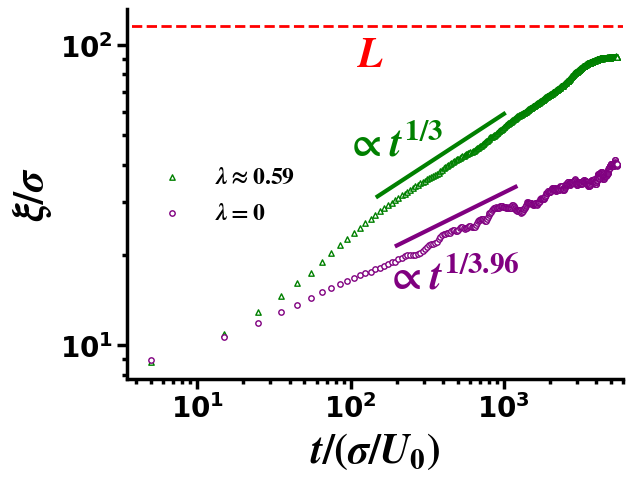

Python code for this plot:
from matplotlib import pyplot as plt
from matplotlib import rcParams
import numpy as np

x1=[5, 15, 25, 35, 45, 55, 65, 75, 85, 95, 105, 115, 125, 135, 145, 155, 165, 175, 185, 195, 205, 215, 225, 235, 245, 255, 265, 275, 285, 295, 305, 315, 325, 335, 345, 355, 365, 375, 385, 395, 405, 415, 425, 435, 445, 455, 465, 475, 485, 495, 505, 515, 525, 535, 545, 555, 565, 575, 585, 595, 605, 615, 625, 635, 645, 655, 665, 675, 685, 695, 705, 715, 725, 735, 745, 755, 765, 775, 785, 795, 805, 815, 825, 835, 845, 855, 865, 875, 885, 895, 905, 915, 925, 935, 945, 955, 965, 975, 985, 995, 1005, 1015, 1025, 1035, 1045, 1055, 1065, 1075, 1085, 1095, 1105, 1115, 1125, 1135, 1145, 1155, 1165, 1175, 1185, 1195, 1205, 1215, 1225, 1235, 1245, 1255, 1265, 1275, 1285, 1295, 1305, 1315, 1325, 1335, 1345, 1355, 1365, 1375, 1385, 1395, 1405, 1415, 1425, 1435, 1445, 1455, 1465, 1475, 1485, 1495, 1505, 1515, 1525, 1535, 1545, 1555, 1565, 1575, 1585, 1595, 1605, 1615, 1625, 1635, 1645, 1655, 1665, 1675, 1685, 1695, 1705, 1715, 1725, 1735, 1745, 1755, 1765, 1775, 1785, 1795, 1805, 1815, 1825, 1835, 1845, 1855, 1865, 1875, 1885, 1895, 1905, 1915, 1925, 1935, 1945, 1955, 1965, 1975, 1985, 1995, 2005, 2015, 2025, 2035, 2045, 2055, 2065, 2075, 2085, 2095, 2105, 2115, 2125, 2135, 2145, 2155, 2165, 2175, 2185, 2195, 2205, 2215, 2225, 2235, 2245, 2255, 2265, 2275, 2285, 2295, 2305, 2315, 2325, 2335, 2345, 2355, 2365, 2375, 2385, 2395, 2405, 2415, 2425, 2435, 2445, 2455, 2465, 2475, 2485, 2495, 2505, 2515, 2525, 2535, 2545, 2555, 2565, 2575, 2585, 2595, 2605, 2615, 2625, 2635, 2645, 2655, 2665, 2675, 2685, 2695, 2705, 2715, 2725, 2735, 2745, 2755, 2765, 2775, 2785, 2795, 2805, 2815, 2825, 2835, 2845, 2855, 2865, 2875, 2885, 2895, 2905, 2915, 2925, 2935, 2945, 2955, 2965, 2975, 2985, 2995, 3005, 3015, 3025, 3035, 3045, 3055, 3065, 3075, 3085, 3095, 3105, 3115, 3125, 3135, 3145, 3155, 3165, 3175, 3185, 3195, 3205, 3215, 3225, 3235, 3245, 3255, 3265, 3275, 3285, 3295, 3305, 3315, 3325, 3335, 3345, 3355, 3365, 3375, 3385, 3395, 3405, 3415, 3425, 3435, 3445, 3455, 3465, 3475, 3485, 3495, 3505, 3515, 3525, 3535, 3545, 3555, 3565, 3575, 3585, 3595, 3605, 3615, 3625, 3635, 3645, 3655, 3665, 3675, 3685, 3695, 3705, 3715, 3725, 3735, 3745, 3755, 3765, 3775, 3785, 3795, 3805, 3815, 3825, 3835, 3845, 3855, 3865, 3875, 3885, 3895, 3905, 3915, 3925, 3935, 3945, 3955, 3965, 3975, 3985, 3995, 4005, 4015, 4025, 4035, 4045, 4055, 4065, 4075, 4085, 4095, 4105, 4115, 4125, 4135, 4145, 4155, 4165, 4175, 4185, 4195, 4205, 4215, 4225, 4235, 4245, 4255, 4265, 4275, 4285, 4295, 4305, 4315, 4325, 4335, 4345, 4355, 4365, 4375, 4385, 4395, 4405, 4415, 4425, 4435, 4445, 4455, 4465, 4475, 4485, 4495, 4505, 4515, 4525, 4535, 4545, 4555, 4565, 4575, 4585, 4595, 4605, 4615, 4625, 4635, 4645, 4655, 4665, 4675, 4685, 4695, 4705, 4715, 4725, 4735, 4745, 4755, 4765, 4775, 4785, 4795, 4805, 4815, 4825, 4835, 4845, 4855, 4865, 4875, 4885, 4895, 4905, 4915, 4925, 4935, 4945, 4955, 4965, 4975, 4985, 4995, 5005, 5015, 5025, 5035, 5045, 5055, 5065, 5075, 5085, 5095, 5105, 5115, 5125, 5135, 5145, 5155, 5165, 5175, 5185, 5195, 5205, 5215, 5225, 5235, 5245, 5255, 5265, 5275, 5285, 5295, 5305, 5315, 5325, 5335, 5345, 5355, 5365, 5375, 5385, 5395, 5405, 5415, 5425, 5435, 5445, 5455, 5465, 5475, 5485]
y1=[8.800806115118519, 10.902817062990664, 12.902053763061854, 14.656182071070424, 16.12522398498294, 17.476594253066178, 18.91381500698417, 20.33829844484096, 21.64321256940604, 22.670578432715086, 23.63576616945031, 24.649303426939685, 25.538995576655644, 26.376764132276964, 27.250489117440953, 28.027328055743983, 28.708056353698858, 29.27128904887968, 29.879939565851863, 30.550569155749002, 31.062388048989494, 31.5821029076153, 32.04815162787308, 32.52728901103926, 32.99617423335956, 33.464166848844904, 33.9181262429908, 34.2959860110974, 34.66573121951119, 35.082806144808345, 35.39726426600027, 35.697300450245166, 36.01810742485726, 36.39195251983141, 36.7429076154221, 37.013575785923194, 37.27830666412073, 37.62407315314247, 38.02803911827768, 38.45215764227568, 38.89144282355099, 39.2315517562163, 39.5895757522059, 39.948719929345884, 40.22275172835583, 40.48901800970036, 40.780135826485555, 41.053814095654275, 41.303234687317456, 41.60764224048736, 41.84966836123466, 42.067576247879366, 42.362682572046936, 42.5810441164727, 42.83674961237053, 43.07599893223156, 43.28279552319805, 43.4630236654783, 43.55166869898183, 43.72649781676045, 43.947751110342395, 44.14894737090219, 44.376069053145116, 44.5470818771917, 44.74073073293171, 45.04495277251055, 45.31989642511029, 45.593745810874964, 45.7935430074845, 45.95299795614173, 46.194933617186585, 46.43162503604508, 46.65906018237693, 46.92196978370449, 47.264880238227256, 47.55509460176278, 47.843924005018245, 48.0914059277813, 48.38097733882536, 48.64174978498491, 48.9722863772305, 49.24684293875813, 49.460276992577946, 49.59609150997879, 49.773155116252255, 49.933243612869134, 50.115826325808165, 50.29859660188403, 50.54916937100791, 50.88949340874346, 51.11847998101534, 51.35689845641476, 51.54707078210745, 51.780483285531616, 52.016829023482316, 52.24255303649662, 52.44045975845287, 52.73609346883599, 52.98055965735789, 53.223844941553374, 53.55189656509026, 53.83957240467479, 54.0942116520819, 54.350988938541946, 54.52705663239202, 54.69171257331969, 54.80518066679849, 54.90928697235355, 55.05201109683933, 55.24762510769083, 55.46013019527868, 55.69755625517312, 55.967962516420414, 56.15798931118055, 56.40476138876072, 56.65285010580578, 56.74581666453967, 56.89798657285429, 57.10901167163994, 57.30552875263478, 57.5007661858986, 57.72902159781457, 57.90457216992595, 58.083239546496635, 58.26803727733684, 58.40838173973316, 58.513652340625285, 58.607113976407604, 58.71194583043503, 58.83479596911953, 58.95015722056926, 59.09125446381338, 59.26074638023978, 59.39824528383955, 59.46504345098883, 59.58549892894257, 59.71223227074497, 59.87027568829207, 60.013848803197504, 60.199519018426045, 60.379097331913044, 60.59269100985307, 60.784390612155654, 60.912658676288856, 61.09542201066417, 61.262251386106506, 61.40451300744521, 61.5025741479804, 61.59784200457726, 61.75604821720448, 61.8238924865286, 61.95731309870697, 62.13846785656045, 62.31268615026587, 62.48618996661423, 62.62473322899016, 62.75990907073481, 62.891700824415395, 63.02404640101592, 63.21066865904597, 63.367251087516834, 63.473399897844686, 63.610805388523474, 63.723098569587975, 63.80540890983849, 63.964789707957664, 64.07123032847923, 64.16134521886676, 64.25981972474803, 64.46445897299617, 64.65001582645023, 64.81482297078738, 64.87098051627635, 64.9133361218439, 65.09793720974383, 65.26458767005707, 65.43193228380302, 65.47604195645643, 65.59033172768935, 65.80245840726757, 65.99805511536715, 66.2205153974917, 66.31530316055367, 66.43330796320629, 66.6319314349137, 66.82282023065542, 66.9749524152912, 67.13491171899652, 67.19569053677141, 67.29851697854608, 67.40402058177852, 67.5015706234108, 67.53739579876012, 67.5996081752969, 67.72516149744487, 67.92036691069191, 68.07050548304652, 68.20096242725378, 68.32030668353346, 68.32587694453295, 68.45086090321402, 68.59605592905076, 68.71436720141403, 68.84097284118405, 68.94432509696159, 69.06672786242305, 69.24385895823215, 69.39267695889879, 69.55187308546715, 69.64260393491212, 69.74597670705059, 69.84677131939976, 69.94862645642424, 70.0032019980206, 70.08529018329885, 70.2405419277634, 70.45711620581785, 70.60852479251567, 70.66852513827662, 70.73388980523852, 70.87514741159329, 71.00852532417147, 71.12240765908567, 71.18594613524827, 71.26242757060382, 71.39085625326899, 71.55580419947954, 71.70450279785237, 71.83839159680281, 71.97318621286023, 72.07326218815027, 72.23886291394243, 72.4397080921067, 72.6816691007532, 72.80487004025001, 72.91642263118885, 72.97561689546238, 73.00160345856695, 73.06754274045504, 73.12441196950942, 73.19289020570135, 73.30793044142717, 73.44872287071934, 73.59383823166823, 73.85739126414161, 74.06397745820851, 74.21979392177381, 74.37872502498699, 74.57621187773505, 74.73651024356492, 74.84786577016466, 74.91099634862918, 75.0044210010468, 75.15961952423143, 75.33146018406782, 75.5346306181984, 75.7217760766128, 75.86580930619536, 75.90882445673762, 75.90438604775954, 75.94892903727747, 76.0424390441084, 76.11289154661945, 76.23474161852323, 76.37459909343553, 76.5077487844969, 76.78757407656367, 77.06242835938443, 77.2365602685962, 77.40135063517218, 77.60901100989079, 77.84028555553776, 78.01801901458872, 78.18791612408354, 78.37329325941232, 78.57182898763756, 78.58527086487013, 78.71701119506795, 78.93889312859697, 79.10006650631712, 79.31502363726281, 79.46044386606869, 79.63808987262398, 79.8559841685714, 80.01849422966058, 80.16166306096044, 80.41661230638326, 80.56300813942971, 80.63548449455868, 80.69815351432885, 80.77819006141489, 80.90283264589793, 81.03120629196991, 81.17366272658226, 81.28587907835238, 81.32770627829089, 81.39942174707926, 81.46332249022075, 81.56633306092485, 81.70898557531245, 81.7943614544966, 81.8943484307146, 81.93723895513213, 82.08882340664755, 82.29986614342178, 82.47723176347051, 82.59502860429828, 82.67214810518388, 82.71504088973927, 82.84733004540126, 82.98355494329556, 83.0303651069657, 83.15362342227603, 83.29735334620189, 83.46216917499778, 83.58834144112379, 83.7356727892932, 83.84373811098337, 83.99089573769916, 84.12493149649808, 84.30939413913742, 84.42040101775476, 84.52168426603575, 84.67182869717107, 84.81944373507903, 84.85095900973008, 84.85482380087768, 84.87071501098784, 84.87728064138274, 84.93471996636887, 85.00360000755747, 85.12100325714528, 85.25285903178755, 85.39043650605753, 85.43362950329184, 85.52278424617293, 85.67892525235408, 85.81114832254889, 85.91804235769338, 86.00789337326009, 86.09932389251898, 86.1601837335757, 86.26203175507742, 86.27404482100494, 86.30732335696925, 86.42740275869251, 86.57019202944886, 86.63045568845955, 86.69122153806822, 86.74820180808004, 86.86787733606764, 86.92842362800258, 87.00652804513744, 87.07392999190427, 87.15395660937801, 87.1951021141439, 87.20467214032927, 87.15537217309176, 87.15734437340457, 87.17475194042768, 87.24830128847451, 87.36963088353629, 87.40391839582153, 87.42657739500433, 87.46438153759415, 87.5552035746156, 87.66849345194647, 87.77924831022102, 87.87477086237763, 87.95484980184233, 88.01151905392294, 88.06610297929214, 88.12529456529393, 88.1012101493574, 88.12077560371559, 88.078845190463, 88.08973516608415, 88.19057001523325, 88.29645048646623, 88.4248906455629, 88.55009212892034, 88.60541396382175, 88.59433190418858, 88.60091624895253, 88.57985731969947, 88.57550959702938, 88.60452402908012, 88.70388419220617, 88.75815129252967, 88.76776082328657, 88.85420047957639, 88.95173836916146, 88.97786360854181, 88.96052037680786, 88.98088454021978, 89.04581708357833, 89.1248164391892, 89.16645298159116, 89.17941580941627, 89.18827614442091, 89.29578852586438, 89.30957772032995, 89.36558127131411, 89.35555714668178, 89.48206143739705, 89.59572425187312, 89.60265974488931, 89.63475390718607, 89.7167158485774, 89.76212565891453, 89.84143825537181, 89.80048869931593, 89.8467504320153, 89.92581424229009, 89.98646600723694, 89.97751629783846, 90.01243223377531, 90.03411654064107, 89.95621433385482, 89.90236605405639, 89.8533163716622, 89.9418012455874, 90.01361774255408, 90.1604781923867, 90.34518785329495, 90.40784691125207, 90.43204645286559, 90.44363052695277, 90.42755228203757, 90.37071004358809, 90.31721962291924, 90.35444925695099, 90.3221544262917, 90.2946589512468, 90.3478333461647, 90.27079823413592, 90.18376838946035, 90.2753708515817, 90.33459599988377, 90.3201237719969, 90.29327797910919, 90.34942109397089, 90.34096821445897, 90.26100558711572, 90.29422961589992, 90.31755415951127, 90.33355323019622, 90.3648586750307, 90.32653628688534, 90.29458846289835, 90.26564245536579, 90.21007055078182, 90.23848912325434, 90.22100968697426, 90.23304552350181, 90.26250435916839, 90.29589822003285, 90.29640797807119, 90.27258333642733, 90.22900244353812, 90.23377854756174, 90.20142157738397, 90.3312681167204, 90.40242119857291, 90.55082024404496, 90.64607732519079, 90.64893635972217, 90.5774160279419, 90.6198525274806, 90.66432445425681, 90.7375857121169, 90.8368583206799, 90.90054809074755, 90.8719175873362, 90.90868729517557, 90.87685217277976, 90.82309438387085, 90.74299144268356, 90.78412362955808, 90.87690474091313, 90.87318002588304, 90.89616724216252, 90.86506496023654, 90.9264764729199, 90.91486027608269, 90.91258817834101, 90.8791694793173, 90.84183342530723, 90.84706634286182, 90.82348063236847, 90.87267092899823, 90.95566164030755, 91.08793619486477, 91.1418106303416, 91.09120284450685, 91.08221715958574, 91.07130828089392, 91.04968324102491, 91.10865271793367, 91.14561740591655, 91.1837351678131, 91.18186203420771, 91.22326852854285, 91.2467058864253, 91.26328133948687, 91.2361979114695, 91.1718472825257, 91.13852779460986, 91.24251712863257, 91.29017191104933, 91.28445416068438, 91.27445280369417, 91.22929486786357, 91.29709988416803, 91.28808895358353, 91.19449747665838, 91.16484934238571, 91.1982038577177, 91.22890936336334, 91.21865179931558, 91.10667845483003, 91.12622227190923, 91.13140785384044, 91.06170514732764, 91.06633981385758, 91.13867713288997, 91.25319679429163, 91.30126379333045, 91.30653462398547, 91.29377893126785, 91.34635198821717, 91.40926136570276, 91.40198842406342, 91.40709813060425, 91.47512286473544, 91.53743870761313, 91.60972476117357, 91.51661830302646, 91.37553178042579, 91.34197918832211, 91.28868725126955, 91.17831276908801, 91.1651058143539, 91.19246160100329, 91.19405423770725, 91.24536862662318, 91.25891941702943, 91.28004977836204, 91.33305866962128]

# [15:100]

x2=[5, 15, 25, 35, 45, 55, 65, 75, 85, 95, 105, 115, 125, 135, 145, 155, 165, 175, 185, 195, 205, 215, 225, 235, 245, 255, 265, 275, 285, 295, 305, 315, 325, 335, 345, 355, 365, 375, 385, 395, 405, 415, 425, 435, 445, 455, 465, 475, 485, 495, 505, 515, 525, 535, 545, 555, 565, 575, 585, 595, 605, 615, 625, 635, 645, 655, 665, 675, 685, 695, 705, 715, 725, 735, 745, 755, 765, 775, 785, 795, 805, 815, 825, 835, 845, 855, 865, 875, 885, 895, 905, 915, 925, 935, 945, 955, 965, 975, 985, 995, 1005, 1015, 1025, 1035, 1045, 1055, 1065, 1075, 1085, 1095, 1105, 1115, 1125, 1135, 1145, 1155, 1165, 1175, 1185, 1195, 1205, 1215, 1225, 1235, 1245, 1255, 1265, 1275, 1285, 1295, 1305, 1315, 1325, 1335, 1345, 1355, 1365, 1375, 1385, 1395, 1405, 1415, 1425, 1435, 1445, 1455, 1465, 1475, 1485, 1495, 1505, 1515, 1525, 1535, 1545, 1555, 1565, 1575, 1585, 1595, 1605, 1615, 1625, 1635, 1645, 1655, 1665, 1675, 1685, 1695, 1705, 1715, 1725, 1735, 1745, 1755, 1765, 1775, 1785, 1795, 1805, 1815, 1825, 1835, 1845, 1855, 1865, 1875, 1885, 1895, 1905, 1915, 1925, 1935, 1945, 1955, 1965, 1975, 1985, 1995, 2005, 2015, 2025, 2035, 2045, 2055, 2065, 2075, 2085, 2095, 2105, 2115, 2125, 2135, 2145, 2155, 2165, 2175, 2185, 2195, 2205, 2215, 2225, 2235, 2245, 2255, 2265, 2275, 2285, 2295, 2305, 2315, 2325, 2335, 2345, 2355, 2365, 2375, 2385, 2395, 2405, 2415, 2425, 2435, 2445, 2455, 2465, 2475, 2485, 2495, 2505, 2515, 2525, 2535, 2545, 2555, 2565, 2575, 2585, 2595, 2605, 2615, 2625, 2635, 2645, 2655, 2665, 2675, 2685, 2695, 2705, 2715, 2725, 2735, 2745, 2755, 2765, 2775, 2785, 2795, 2805, 2815, 2825, 2835, 2845, 2855, 2865, 2875, 2885, 2895, 2905, 2915, 2925, 2935, 2945, 2955, 2965, 2975, 2985, 2995, 3005, 3015, 3025, 3035, 3045, 3055, 3065, 3075, 3085, 3095, 3105, 3115, 3125, 3135, 3145, 3155, 3165, 3175, 3185, 3195, 3205, 3215, 3225, 3235, 3245, 3255, 3265, 3275, 3285, 3295, 3305, 3315, 3325, 3335, 3345, 3355, 3365, 3375, 3385, 3395, 3405, 3415, 3425, 3435, 3445, 3455, 3465, 3475, 3485, 3495, 3505, 3515, 3525, 3535, 3545, 3555, 3565, 3575, 3585, 3595, 3605, 3615, 3625, 3635, 3645, 3655, 3665, 3675, 3685, 3695, 3705, 3715, 3725, 3735, 3745, 3755, 3765, 3775, 3785, 3795, 3805, 3815, 3825, 3835, 3845, 3855, 3865, 3875, 3885, 3895, 3905, 3915, 3925, 3935, 3945, 3955, 3965, 3975, 3985, 3995, 4005, 4015, 4025, 4035, 4045, 4055, 4065, 4075, 4085, 4095, 4105, 4115, 4125, 4135, 4145, 4155, 4165, 4175, 4185, 4195, 4205, 4215, 4225, 4235, 4245, 4255, 4265, 4275, 4285, 4295, 4305, 4315, 4325, 4335, 4345, 4355, 4365, 4375, 4385, 4395, 4405, 4415, 4425, 4435, 4445, 4455, 4465, 4475, 4485, 4495, 4505, 4515, 4525, 4535, 4545, 4555, 4565, 4575, 4585, 4595, 4605, 4615, 4625, 4635, 4645, 4655, 4665, 4675, 4685, 4695, 4705, 4715, 4725, 4735, 4745, 4755, 4765, 4775, 4785, 4795, 4805, 4815, 4825, 4835, 4845, 4855, 4865, 4875, 4885, 4895, 4905, 4915, 4925, 4935, 4945, 4955, 4965, 4975, 4985, 4995, 5005, 5015, 5025, 5035, 5045, 5055, 5065, 5075, 5085, 5095, 5105, 5115, 5125, 5135, 5145, 5155, 5165, 5175, 5185, 5195, 5205, 5215, 5225, 5235, 5245, 5255, 5265, 5275, 5285, 5295, 5305, 5315, 5325, 5335, 5345, 5355, 5365, 5375, 5385, 5395, 5405, 5415, 5425, 5435, 5445, 5455, 5465, 5475, 5485]
y2=[8.944338794299957, 10.63680587385602, 11.919144876600395, 12.91370707601352, 13.621896958032966, 14.412090549962281, 15.062239695050636, 15.57633063085267, 16.02933571061443, 16.41632305008099, 16.759784111461062, 17.12051505032844, 17.367453428604176, 17.57911737712035, 17.939554148369776, 18.133012092691004, 18.402087508683294, 18.67773671072321, 18.893661641482133, 18.98739519165476, 19.43623659510333, 19.58665324331287, 19.817384079921897, 19.945805279910157, 19.971495418865373, 20.044328230593848, 20.062612873546527, 20.140454930171963, 20.367232155086807, 20.69104907091464, 20.998115003390073, 21.291513304957192, 21.662073463958357, 21.80819508476592, 21.845468976517907, 21.858747474890368, 22.103642052714616, 22.61912747545876, 22.983086810372814, 23.26850323498288, 23.45431000088371, 23.508633576697868, 23.616856580933383, 23.6127961218555, 23.65303350500444, 23.970523295053347, 24.216904070429468, 24.226091417475875, 24.087383183619174, 24.09767401043075, 24.291402510348263, 24.60811818706239, 24.70645958013841, 24.767663483606736, 24.591111525749742, 24.502127414426845, 24.514043261801127, 24.691863063919776, 24.771872944054504, 24.898684336571893, 24.894329567544453, 24.75889595184044, 24.751826862786693, 24.715798142659438, 24.730901447947943, 25.126670619511735, 25.659135619628756, 25.975359797428865, 26.09583078661827, 26.206055366734233, 26.318962601564447, 26.40006329286888, 26.396533251481355, 26.31820129508115, 26.076896150003243, 25.999079273243183, 26.036208011263966, 26.34580506195045, 26.694115165652825, 27.139219310661666, 27.55249861016251, 27.638920572708184, 27.857856006436105, 28.17967889942396, 28.556917228227586, 28.73333483664706, 28.787255862303066, 28.634778552391573, 28.80090680243871, 28.76636284067029, 28.766659530178817, 28.695160872552567, 28.702218419837816, 28.925958842020133, 29.0243578652275, 29.09707749245134, 29.11952587544448, 29.097017474356697, 28.965786724227023, 28.960608511014367, 28.874364521952497, 28.940075902338332, 28.870937281729283, 28.726046397771427, 28.680053421717126, 28.695201660618274, 28.740442171711237, 28.792092037821824, 28.785003049965134, 28.681459233217982, 28.69988974249879, 28.728187492248644, 28.890584553353314, 29.379739382577146, 29.35223766876162, 29.114437598298657, 29.006676501349613, 28.747310956607908, 28.42780639649974, 28.225021258871426, 28.245281444889876, 28.19331804835678, 28.113316025836365, 28.056553941905758, 28.2332196020092, 28.2892199461188, 28.159955202393085, 27.97159557894982, 27.80730835540597, 27.69296348601398, 27.77017679949999, 27.803287439549045, 28.05037443709722, 28.36368508538112, 28.43951728476055, 28.544197328126263, 28.745702166725938, 28.8415737713255, 29.064054697346158, 29.309092568000445, 29.67942355110897, 29.93358903343423, 29.92372687452671, 29.89125310004311, 29.89115405821005, 29.7603104859663, 29.70796040453189, 29.90061420153587, 29.88072709705087, 29.876273434549802, 29.82970697745669, 29.65069451424978, 29.46526468668535, 29.536815435217335, 29.467111649190134, 29.374982644273878, 29.34485435108969, 29.470199649487302, 29.61239250625774, 29.568825787712463, 29.703853525361744, 29.82618538297259, 29.868197988079082, 29.656220850554472, 29.42100172719135, 29.48969305201848, 29.76020998584574, 30.03303319951318, 29.959485409203193, 30.032364052459123, 30.11357875599244, 30.284389280579525, 30.61921783125725, 30.854757676639498, 30.71724156821208, 30.688192349918317, 30.683466696214005, 30.715505656897314, 30.830934860268098, 30.725539309994446, 30.738586990893786, 30.81141480363565, 30.88082408082219, 31.04180453016474, 31.21400715213351, 31.43036362073613, 31.514924181047963, 31.743881510120342, 32.051928507870585, 32.21700962022546, 32.20006249160329, 32.25634250892326, 32.49381575724628, 32.59757792215517, 32.58202782736385, 32.45547007353853, 32.505869685791005, 32.54227954359078, 32.48532505542314, 32.497894682385144, 32.640723911909184, 32.8089819275947, 32.81371800176635, 32.733214436700806, 32.977840538657226, 33.293317837419146, 33.42802024568847, 33.32642263282243, 33.248092461158784, 33.359922092008, 33.43432463722002, 33.43584855377755, 33.37766968740202, 33.237237800257034, 33.21108655636064, 33.16023047695451, 32.86269774963093, 32.59765966095729, 32.63834074587105, 32.81806040483879, 32.85694402315235, 33.05365470768923, 33.31280717172811, 33.276260834602525, 33.37203948429148, 33.33165629362587, 33.0873190779145, 33.03226869142089, 33.040802820491045, 33.21384326930263, 33.606773290921126, 33.87432235678485, 33.587821818569545, 33.446798289743995, 33.48125818693963, 33.3389629079491, 33.201156588547505, 33.50558580558537, 33.69535325283404, 33.880003036839014, 33.89200958110651, 33.452936185359924, 33.16888757613896, 32.8450323155965, 32.999246874714345, 33.01118561510655, 33.14356402938658, 33.112667880875335, 33.33219288092957, 33.686204146675166, 34.04953585345988, 34.20472632794962, 34.31606958976515, 34.17436079617706, 34.37820021636427, 34.505308724527076, 34.39067377317693, 34.4929200804, 34.46731925612081, 34.818961505659836, 34.9363277032178, 34.90619586714405, 34.97799578094756, 34.91642562465917, 34.801049996029704, 34.63021887108256, 34.49303365961906, 34.35243413671428, 34.224527630882285, 34.28161419175124, 34.4905342813783, 34.35684270470587, 34.42976644821642, 34.76865622037177, 35.02072016837617, 35.021850299840914, 35.04133217234601, 34.8252100566165, 34.913580060011455, 34.94096646766733, 34.976381800696714, 34.78939862774887, 34.776032290241226, 34.993939770257896, 35.163246162111115, 35.17787782113695, 35.16768459501906, 35.36298660440509, 35.397616620790956, 35.524487898905825, 35.698048914400985, 35.672343431322936, 35.34945488706573, 35.11890066436485, 34.96622674932648, 34.80222630825046, 34.50694625842202, 34.2607533819792, 34.254844022522775, 34.21342302300402, 34.40940234024125, 34.657397936281555, 34.8046177130219, 34.73377100122773, 34.63527434112782, 34.460915429803016, 34.703740522831914, 34.91841991679231, 34.933445107808495, 34.933264707032016, 34.84223529074005, 34.64046539334124, 34.495570584008355, 34.56034756172066, 34.61393961493485, 34.63804955025965, 34.54701947907011, 34.63749234967237, 34.71274379317339, 34.710801008942425, 34.61240922788967, 34.60813345180668, 34.590604675371914, 34.66507891461234, 34.725642526782636, 35.011265596388526, 35.1382422176248, 35.144920627736056, 35.32550329848115, 35.33396750344469, 35.16273736017634, 35.27319338221148, 35.533863258824184, 35.49648334153294, 35.45999970574777, 35.333270116226075, 35.37787128245921, 35.3109453455882, 35.21634408569106, 35.09925148508894, 35.1599052839053, 34.96391987122321, 34.84283157544115, 34.92004075140464, 35.04145782962815, 34.996062482836116, 35.00146183741941, 34.83367417931708, 34.47909643421727, 34.402608854101636, 34.415559266221635, 34.359016410512325, 34.41143761916416, 34.39445927694634, 34.25256624680617, 34.004044851848256, 33.99537205415238, 33.99639253015111, 34.02584492452751, 34.21235020156462, 34.32107389582205, 34.372972599889124, 34.307169586442235, 34.1592246511819, 34.14755511298165, 34.32221885762973, 34.456895145073496, 34.85161014821828, 35.22709783257252, 35.33634548837437, 35.32795111629282, 35.249822695877214, 35.296876267505574, 35.56909975003398, 35.572269214827855, 35.55538053619077, 35.56497685999449, 35.388651106743886, 35.044427709933714, 35.16399555882243, 35.11098011913004, 35.02799582730458, 35.03743256847009, 35.15192504073965, 35.34074006540489, 35.362504865599895, 35.43110036981146, 35.70443986439595, 35.48146847432088, 35.28309277080277, 35.14049868317081, 35.00122310512907, 35.00081470651013, 34.7865989815439, 34.57910586545425, 34.48704535840934, 34.38211816492523, 34.58035631410333, 34.9503259058835, 35.087699946977324, 35.11245235780156, 35.20969179094813, 35.485244380523945, 35.516742603506486, 35.67147661729637, 35.99729508981169, 36.44575358635332, 36.71905855002173, 36.95733615379585, 37.15307322169017, 37.20250349221193, 36.81555657531824, 36.58635764689638, 36.451760815963645, 36.30653346056782, 36.13932005700707, 35.91902809923797, 36.00764730878816, 36.14633991409271, 36.15142779084537, 36.315398134011204, 36.662036880208746, 37.141294324931486, 37.414551078392165, 37.50113144990989, 37.37383930734268, 37.628243359091506, 37.67269744765351, 37.66565429082073, 37.524402578557705, 37.35346719772683, 37.41917124639773, 37.5387860105932, 37.52812152211059, 37.34957667047885, 37.55837978010053, 37.76266787401612, 37.82305141758188, 37.55100243997835, 37.41725251179856, 37.16959894405172, 36.834792426966544, 36.550188789914834, 36.17388306791383, 35.840477814759836, 35.790324660225025, 35.88782921858805, 36.1139654824039, 36.386822043093076, 36.624139514844714, 36.6643833730471, 36.95480452280371, 37.09680502645162, 37.040004809729126, 37.04543966988487, 36.81036964004342, 36.73534360275938, 36.65002479896926, 36.66927357792453, 36.66379778669328, 36.814258664694094, 36.83260326601608, 36.90415135142716, 36.80490258956881, 36.66250693913448, 36.806786970235116, 36.892538665888516, 37.13864981217193, 37.27961536280138, 37.390140270342364, 37.61763624040608, 37.568655163241154, 37.36447341127727, 37.46878497128684, 37.51211585109649, 37.45331916729504, 37.58816865973704, 37.72647102453347, 37.99932193440783, 38.45163887104448, 38.70735530362042, 38.76952994376549, 38.85021309622888, 38.976353291867596, 38.98780509170761, 38.949618362211, 38.946255834604564, 38.95341375623707, 39.07834270990644, 39.48167567984172, 39.54149664375744, 39.58111135402054, 39.4692365744457, 39.452251374963296, 39.68400461089812, 39.85505942777915, 39.975483606916804, 39.9171070897914, 40.008217568438866, 40.09478348502743, 40.15314411519017, 40.18485555291973, 40.111884404959746, 39.89569365051559, 39.587209121598306, 39.579299009227256, 39.62170763639631, 39.79531667069819, 39.983586297213044, 39.9557276003882, 39.61703858263026, 39.60483012560132, 39.6001164918496, 39.64111308262187, 39.7963996009283, 40.000384949190206, 40.16065473324578, 40.23689746482279, 39.997999593607936, 39.68205928912512, 39.8180622332351, 40.062695657587916, 40.24685694081961, 40.45624338641305, 40.43880532464141, 40.54132644759773, 40.91186896916378, 41.24011947509371, 41.28548633504771, 41.25201484251995, 41.370330658005635, 41.314655424193816, 40.94923865392824, 40.551100277967684, 40.41855668149276, 40.369661828636026, 40.207053295277, 40.21569500057225, 40.07430554391374, 39.80957283291613, 39.75567264977041, 39.90427245927135, 39.87642825530444, 39.76264459517175, 39.66740853255834, 39.74163991136436, 39.77850445830238, 39.92988383528245, 40.182099991962254]

# [20:118]

rcParams["font.family"] = "Times New Roman"
rcParams["font.weight"] = "bold"
rcParams["mathtext.fontset"] = 'stix'

fig,ax=plt.subplots()

for axis in [ 'bottom', 'left']:
    ax.spines[axis].set_linewidth(2.5)
for axis in [ 'top', 'right']:
    ax.spines[axis].set_linewidth(0)

xx=np.linspace(150,1000,num=100)
xx2=np.linspace(200,1190,num=100)

ax.plot(xx,5.9*np.array(xx)**(1/(3)),linewidth=3,color='green')
ax.plot(xx2,5.65*np.array(xx2)**(1/(4-0.036297612)),linewidth=3,color='purple')

ax.scatter(x1,y1,marker='^',s=15,label='$\lambda \\approx 0.59$',facecolor='w',edgecolor='green')
ax.scatter(x2,y2,marker='o',s=15,label='$\lambda=0$',facecolor='w',edgecolor='purple',)

ax.set_xscale('log')
ax.set_yscale('log')

ax.text(90,43,'$\propto t^{1/3}$',fontsize=30,color='green')
ax.text(166,15.5,'$\propto t^{1/3.96}$',fontsize=30,color='purple')

ax.set_xlabel('$t / (\sigma/U_0)$',fontsize=30)
ax.set_ylabel('$\\xi/\sigma$',fontsize=30)
ax.tick_params(axis='both', which='major', labelsize=20)
# ax.tick_params(axis='both', which='minor', labelsize=25)
ax.tick_params(axis='both', which='minor', width=2.5,length=3.5)
ax.tick_params(axis='both', which='major', width=2.5,length=7)

ax.text(110,85,'$L$',fontsize=30,color='red')
ax.plot([0.5,6000],[115.54668,115.54668],color='red',linewidth=2,linestyle='--')
ax.set_xlim(3.5,6000)
ax.legend(fontsize='17',frameon=False)
plt.savefig('hh.png',dpi=600,bbox_inches='tight')
plt.show()
